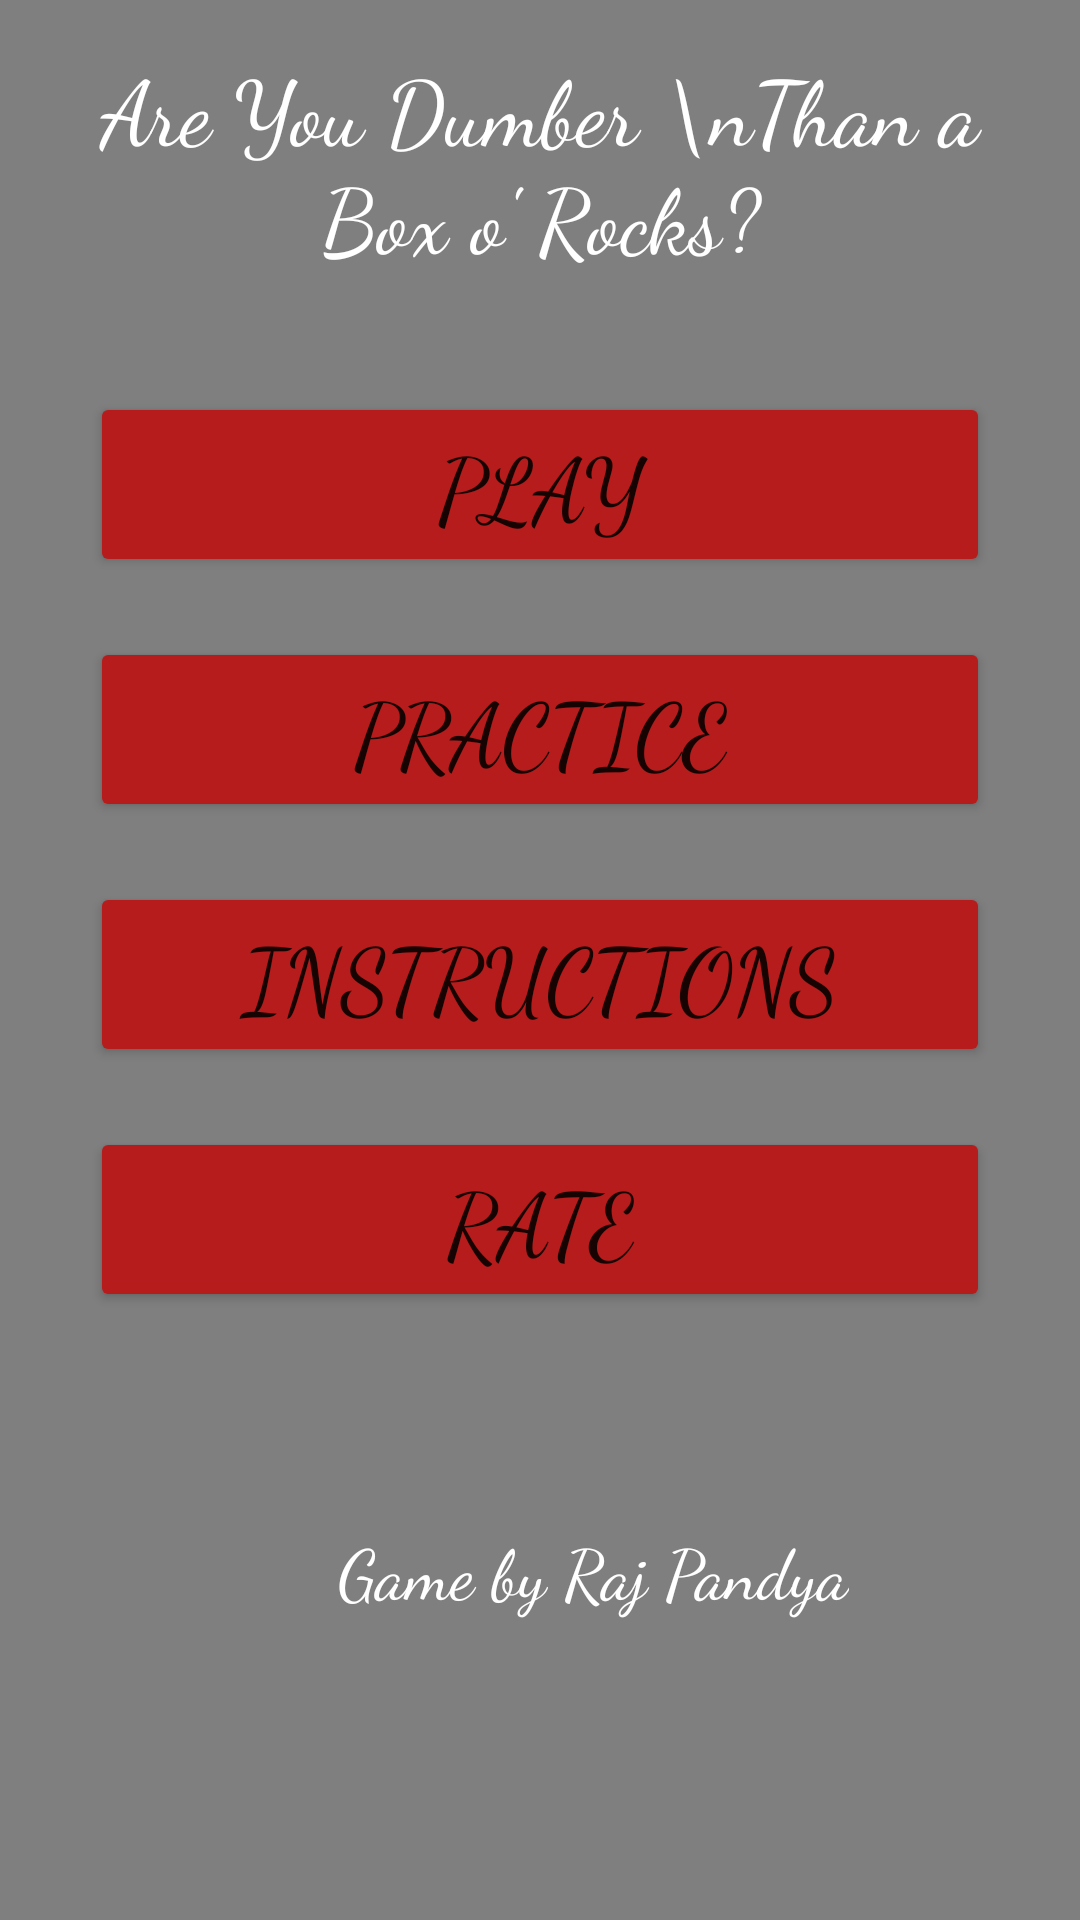

Produce the Android XML layout that renders to this screen, including the resource entries it uses.
<!-- AndroidManifest.xml: application theme Theme.PandyaRajBOR -->
<!-- res/layout/activity_main.xml -->
<?xml version="1.0" encoding="utf-8"?>
<RelativeLayout xmlns:android="http://schemas.android.com/apk/res/android"
    android:layout_width="match_parent"
    android:layout_height="match_parent"
    android:background="@color/black"
    android:orientation="vertical">
    
    <pl.droidsonroids.gif.GifImageView
        android:layout_width="470dp"
        android:layout_height="680dp"
        android:src="@drawable/curtaingif" />
    

    
    <ImageView
        android:id="@+id/coins"
        android:layout_width="wrap_content"
        android:layout_height="wrap_content"
        android:padding="20dp"
        android:src="@drawable/empty" />

    <ImageView
        android:id="@+id/cards"
        android:layout_width="wrap_content"
        android:layout_height="wrap_content"
        android:layout_alignParentRight="true"
        android:layout_marginTop="40dp"
        android:padding="30dp"
        android:src="@drawable/empty" />

    <TextView
        android:id="@+id/titl"
        android:layout_width="match_parent"
        android:layout_height="wrap_content"
        android:layout_centerHorizontal="true"
        android:fontFamily="cursive"
        android:gravity="center"
        android:padding="15dp"
        android:text="Are You Dumber \nThan a Box o' Rocks?"
        android:textColor="@color/white"
        android:textSize="30dp" />

    <LinearLayout
        android:layout_width="match_parent"
        android:layout_height="wrap_content"
        android:layout_centerInParent="true"
        android:orientation="vertical"
        android:paddingTop="40dp">

        <Button
            android:layout_width="300dp"
            android:layout_height="wrap_content"
            android:layout_gravity="center"
            android:layout_marginTop="60dp"
            android:backgroundTint="#B71C1C"
            android:fontFamily="cursive"
            android:onClick="test"
            android:text="play"
            android:textSize="30dp"

            />

        <Button
            android:layout_width="300dp"
            android:layout_height="wrap_content"
            android:layout_gravity="center"
            android:layout_marginTop="20dp"
            android:backgroundTint="#B71C1C"
            android:fontFamily="cursive"
            android:onClick="practice"
            android:text="Practice"
            android:textSize="30dp"

            />

        <Button
            android:layout_width="300dp"
            android:layout_height="wrap_content"
            android:layout_gravity="center"
            android:layout_marginTop="20dp"
            android:backgroundTint="#B71C1C"
            android:fontFamily="cursive"
            android:onClick="instructions"
            android:text="Instructions"
            android:textSize="30dp" />

        <Button
            android:layout_width="300dp"
            android:layout_height="wrap_content"
            android:layout_gravity="center"
            android:layout_marginTop="20dp"
            android:backgroundTint="#B71C1C"
            android:fontFamily="cursive"
            android:onClick="rate"
            android:text="Rate"
            android:textSize="30dp" />

        <TextView
            android:id="@+id/name"
            android:layout_width="wrap_content"
            android:layout_height="wrap_content"
            android:layout_centerHorizontal="true"
            android:layout_gravity="center"
            android:fontFamily="cursive"
            android:gravity="center"
            android:padding="70dp"
            android:paddingTop="300dp"
            android:paddingEnd="20dp"
            android:text="      Game by Raj Pandya"
            android:textColor="@color/white"
            android:textSize="23dp" />
    </LinearLayout>

    <ImageView
        android:id="@+id/dice"
        android:layout_width="wrap_content"
        android:layout_height="wrap_content"
        android:layout_alignParentLeft="true"
        android:layout_alignParentBottom="true"
        android:paddingBottom="10dp"
        android:src="@drawable/empty" />


</RelativeLayout>
<!-- resources referenced by this layout -->
<resources>
  <!-- drawable curtaingif: gif bitmap (drawable, 95945 bytes) -->
  <style name="Theme.PandyaRajBOR" parent="Theme.MaterialComponents.DayNight.DarkActionBar">
          
          <item name="colorPrimary">@color/purple_500</item>
          <item name="colorPrimaryVariant">@color/purple_700</item>
          <item name="colorOnPrimary">@color/white</item>
          
          <item name="colorSecondary">@color/teal_200</item>
          <item name="colorSecondaryVariant">@color/teal_700</item>
          <item name="colorOnSecondary">@color/black</item>
          
          <item name="android:statusBarColor" tools:targetApi="l">?attr/colorPrimaryVariant</item>
          
      </style>
  <!-- not gathered from this repository: default colours our renderer supplied (Android Studio template values) -->
  <color name="purple_500">#FF6200EE</color>
  <color name="purple_700">#FF3700B3</color>
  <color name="teal_200">#FF03DAC5</color>
  <color name="teal_700">#FF018786</color>
  <color name="black">#FF000000</color>
  <color name="white">#FFFFFFFF</color>
</resources>
